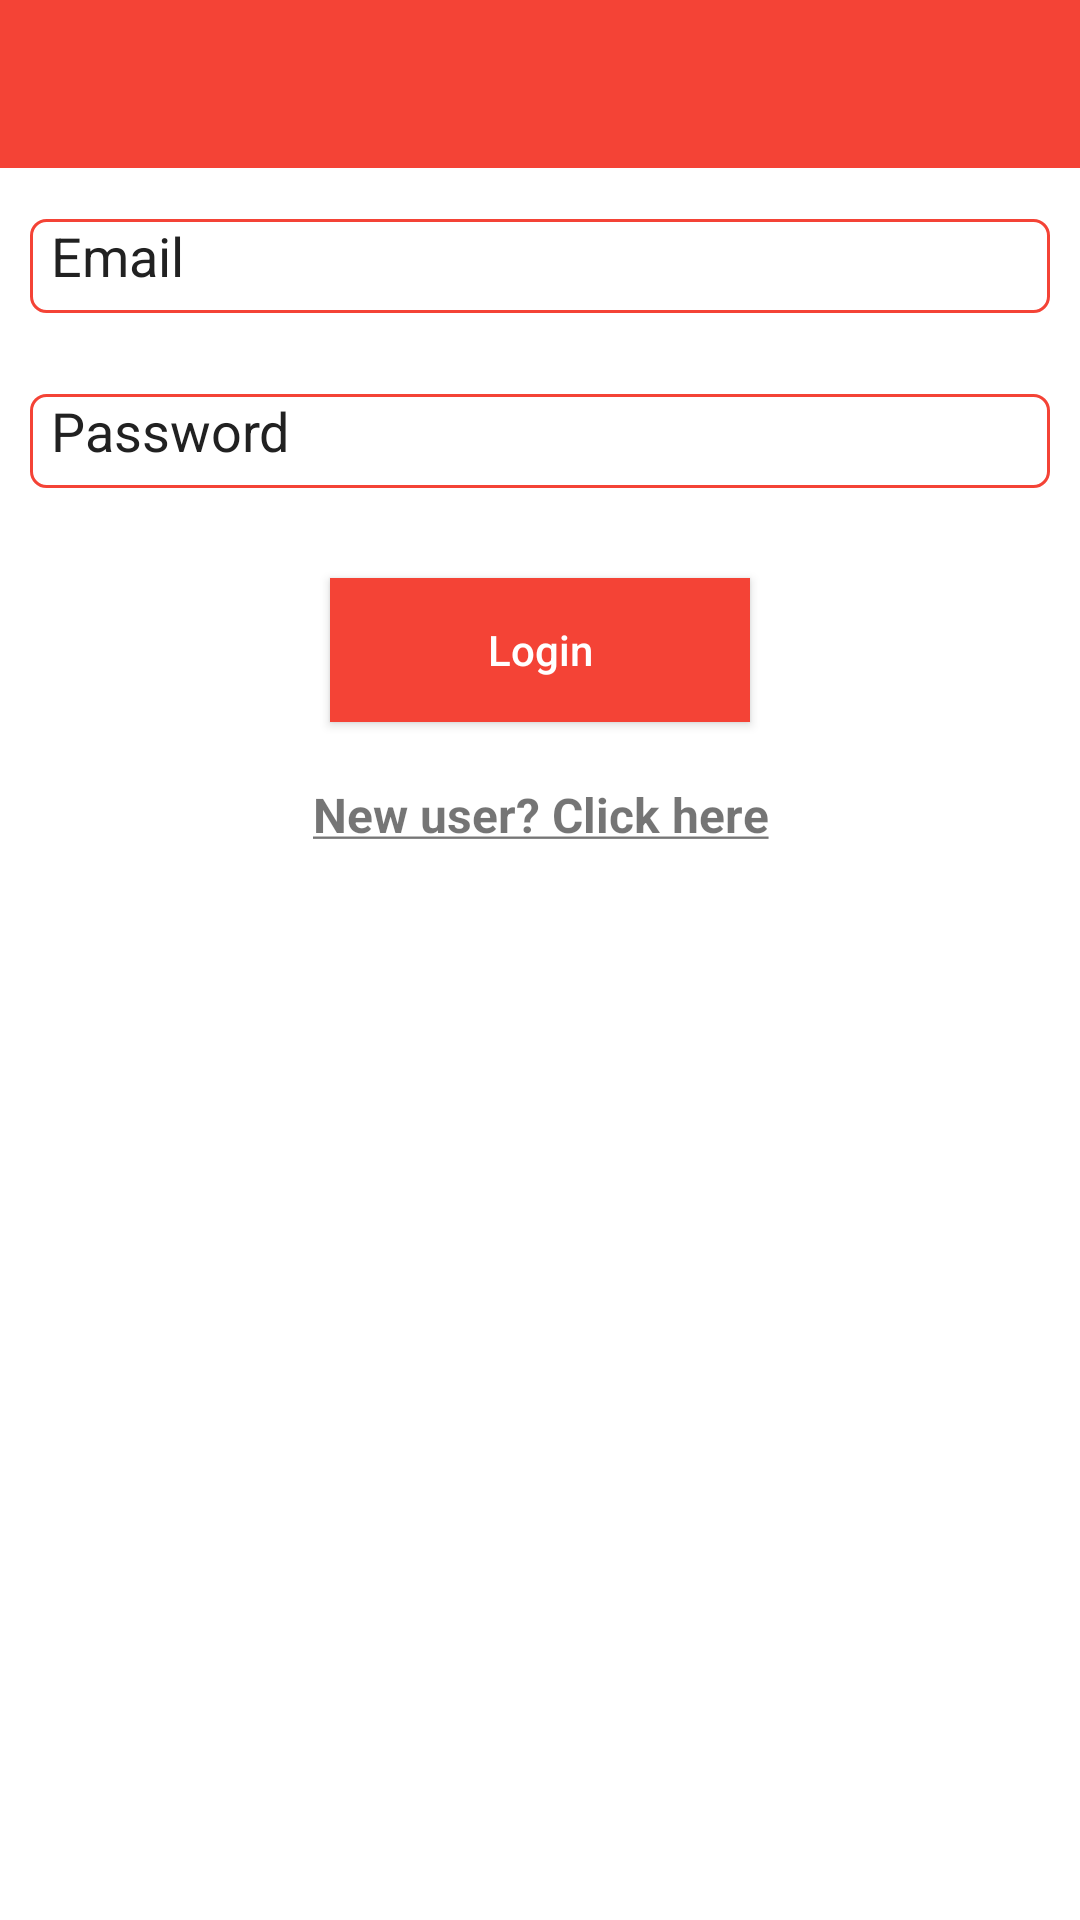

This screen was rendered from an Android layout file. Write that file and the resources it references.
<!-- AndroidManifest.xml: application theme AppTheme -->
<!-- res/layout/activity_login.xml -->
<?xml version="1.0" encoding="utf-8"?>
<layout xmlns:android="http://schemas.android.com/apk/res/android">

    <LinearLayout
        android:layout_width="match_parent"
        android:layout_height="match_parent"
        android:background="@color/white"
        android:orientation="vertical">


        <android.support.design.widget.AppBarLayout
            android:layout_width="match_parent"
            android:layout_height="wrap_content">

            <android.support.v7.widget.Toolbar
                android:id="@+id/toolbar_actionbar"
                style="@style/ToolBarStyle"
                android:layout_width="match_parent"
                android:layout_height="wrap_content"
                android:background="?attr/colorPrimary"
                android:minHeight="@dimen/abc_action_bar_default_height_material" />

        </android.support.design.widget.AppBarLayout>

        <ScrollView
            android:layout_width="match_parent"
            android:layout_height="wrap_content"
            android:background="#ffffffff"
            android:clipToPadding="true"
            android:fillViewport="true"
            android:scrollbarStyle="outsideOverlay">

            <LinearLayout
                android:layout_width="match_parent"
                android:layout_height="wrap_content"
                android:background="@color/white"
                android:orientation="vertical">

                <EditText
                    android:id="@+id/etEmail"
                    android:layout_width="match_parent"
                    android:layout_height="wrap_content"
                    android:layout_margin="10dp"
                    android:background="@drawable/style_round_edittext"
                    android:digits="abcdefghijklmnopqrstuvwxyzABCDEFGHIJKLMNOPQRSTUVWXYZ1234567890@._"
                    android:hint="@string/email"
                    android:imeOptions="actionNext"
                    android:inputType="textEmailAddress"
                    android:maxLength="50"
                    android:maxLines="1"
                    android:padding="7dp" />

                <EditText
                    android:id="@+id/etPassword"
                    android:layout_width="match_parent"
                    android:layout_height="wrap_content"
                    android:layout_margin="10dp"
                    android:background="@drawable/style_round_edittext"
                    android:hint="@string/password"
                    android:imeOptions="actionDone"
                    android:inputType="textPassword"
                    android:maxLength="30"
                    android:maxLines="1"
                    android:padding="7dp" />


                <Button
                    android:id="@+id/btnLogin"
                    android:layout_width="140dp"
                    android:layout_height="wrap_content"
                    android:layout_gravity="center"
                    android:layout_margin="20dp"
                    android:text="@string/login"
                    android:background="@color/colorPrimary"
                    android:textColor="@color/white"
                    android:textAllCaps="false" />

                <LinearLayout
                    android:layout_width="match_parent"
                    android:layout_height="wrap_content"
                    android:orientation="horizontal"
                    android:weightSum="1">

                    <TextView
                        android:id="@+id/tvNewUser"
                        android:layout_width="match_parent"
                        android:layout_height="wrap_content"
                        android:layout_marginBottom="5dp"
                        android:layout_weight="0.50"
                        android:textStyle="bold"
                        android:gravity="center"
                        android:text="@string/newuser"
                        android:textSize="16sp" />
                </LinearLayout>

            </LinearLayout>
        </ScrollView>
    </LinearLayout>
</layout>
<!-- resources referenced by this layout -->
<resources>
  <color name="colorPrimary">#F44336</color>
  <color name="white">#fff</color>
  <!-- drawable style_round_edittext (drawable) -->
  <?xml version="1.0" encoding="utf-8"?>
  
  <layer-list xmlns:android="http://schemas.android.com/apk/res/android">
      <item android:top="7dp">
          <shape android:shape="rectangle">
              <solid android:color="#ffffff"/>
              <corners android:radius="5dp" />
              <stroke
                  android:width="1dp"
                  android:color="@color/colorPrimary"
                  />
          </shape>
      </item>
  </layer-list>
  <string name="email">Email</string>
  <string name="login">Login</string>
  <string name="newuser"><u>New user? Click here</u></string>
  <string name="password">Password</string>
  <style name="ToolBarStyle" parent="">
          <item name="android:elevation" tools:targetApi="lollipop">4dp</item>
          <item name="popupTheme">@style/ThemeOverlay.AppCompat.Light</item>
          <item name="theme">@style/ThemeOverlay.AppCompat.Dark.ActionBar</item>
      </style>
  <style name="AppTheme" parent="Theme.AppCompat.Light.DarkActionBar">
          
          <item name="colorPrimary">@color/colorPrimary</item>
          <item name="colorPrimaryDark">@color/colorPrimaryDark</item>
          <item name="colorAccent">@color/colorAccent</item>
          <item name="android:textColorPrimary">@color/colorPrimaryText</item>
          <item name="android:textColorSecondary">@color/colorSecondaryText</item>
          <item name="android:textColorHint">@color/colorPrimaryText</item>
          <item name="windowActionBar">false</item>
          <item name="drawerArrowStyle">@style/DrawerArrowStyle</item>
          <item name="windowNoTitle">true</item>
      </style>
  <color name="colorPrimaryDark">#D32F2F</color>
  <color name="colorAccent">#FF5252</color>
  <color name="colorPrimaryText">#212121</color>
  <color name="colorSecondaryText">#757575</color>
  <style name="DrawerArrowStyle" parent="Widget.AppCompat.DrawerArrowToggle">
          <item name="spinBars">true</item>
          <item name="color">@android:color/white</item>
      </style>
</resources>
